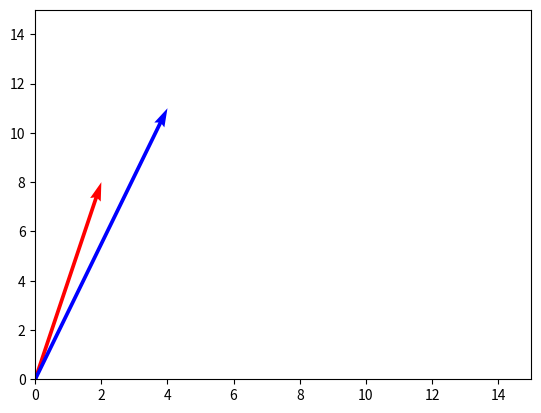

The matplotlib source for this figure:
import numpy as np
import matplotlib.pyplot as plt
#$$A = \left\{\begin{array}\\2x + 8y \\ 4x + 11y\end{array}\right. $$
A = np.array([[2, 8], [4, 11]])

def plotgraph(lines):
    plt.xlim(0, 15)
    plt.ylim(0, 15)
    plt.quiver([0, 0], [0, 0], lines[:, 0], lines[:, 1], angles='xy', scale_units='xy', scale=1, color=['red', 'blue'])
    plt.show()

plotgraph(A)